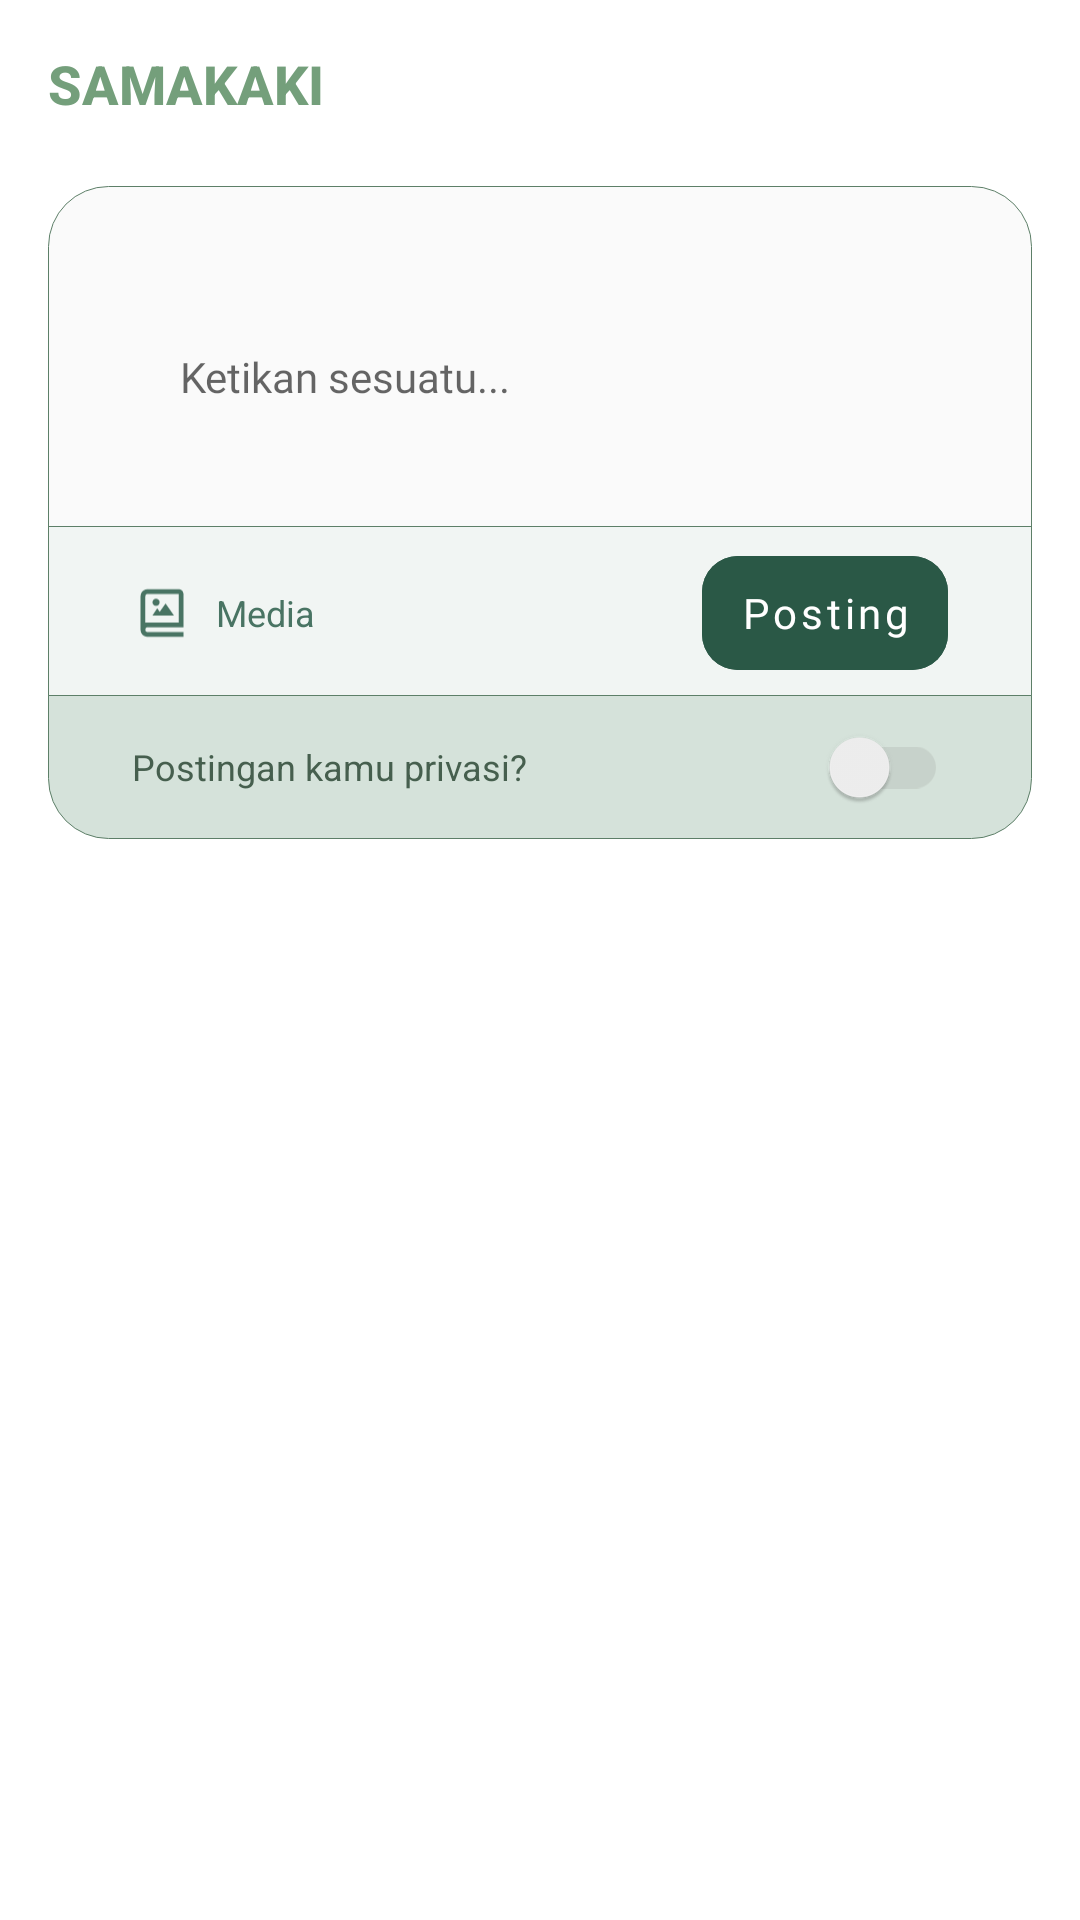

Layout XML and referenced resources for this Android screen:
<!-- AndroidManifest.xml: application theme Theme.SAMAKAKI -->
<!-- res/layout/fragment_home.xml -->
<?xml version="1.0" encoding="utf-8"?>
<androidx.core.widget.NestedScrollView xmlns:android="http://schemas.android.com/apk/res/android"
    xmlns:app="http://schemas.android.com/apk/res-auto"
    xmlns:tools="http://schemas.android.com/tools"

    android:layout_width="match_parent"
    android:layout_height="match_parent"
    android:background="@color/white"
    tools:context=".ui.menu_beranda.HomeFragment">


<androidx.constraintlayout.widget.ConstraintLayout
    android:id="@+id/homeFragment"
    android:layout_width="match_parent"
    android:layout_height="match_parent"
    android:background="@color/white">

    <com.google.android.material.appbar.AppBarLayout
        android:id="@+id/app_bar"
        android:layout_width="match_parent"
        android:layout_height="wrap_content"
        app:elevation="0dp"
        app:layout_constraintStart_toStartOf="parent"
        app:layout_constraintTop_toTopOf="parent"
        app:layout_constraintEnd_toEndOf="parent">

        <androidx.appcompat.widget.Toolbar
            android:id="@+id/toolbar_homepage"
            android:layout_width="match_parent"
            android:layout_height="wrap_content"
            app:title="@string/app_name"
            app:titleTextColor="@color/title_app"
            app:titleTextAppearance="@style/Toolbar.TitleText"
            android:background="@color/white"
            android:minHeight="?attr/actionBarSize" />

    </com.google.android.material.appbar.AppBarLayout>

















    <LinearLayout
        android:id="@+id/content_layout"
        android:layout_width="match_parent"
        android:layout_height="wrap_content"
        android:layout_marginHorizontal="16dp"
        android:layout_marginTop="6dp"
        android:paddingHorizontal="12dp"
        android:paddingTop="10dp"
        android:paddingBottom="10dp"
        android:background="@drawable/bg_post_up"
        android:gravity="center_vertical"
        android:orientation="vertical"
        app:layout_constraintEnd_toEndOf="parent"
        app:layout_constraintStart_toStartOf="parent"
        app:layout_constraintTop_toBottomOf="@+id/app_bar">

        <ImageView
            android:id="@+id/iv_upload_image"
            android:layout_width="match_parent"
            android:layout_height="wrap_content"
            android:adjustViewBounds="true"
            android:scaleType="centerCrop"
            android:visibility="visible"
            tools:src="@drawable/dummy_post_img"
            android:layout_marginBottom="@dimen/dimen_12"
            android:layout_gravity="center_horizontal" />

        <EditText
            android:id="@+id/ed_post"
            android:layout_width="match_parent"
            android:layout_height="wrap_content"
            android:hint="@string/add_post"
            android:textSize="14sp"
            android:background="@null"
            android:textColor="@color/neutral_500"
            android:fontFamily="@font/poppins_regular"
            android:inputType="textMultiLine"
            android:padding="32dp"/>
    </LinearLayout>

    <RelativeLayout
        android:id="@+id/wrapper_ic_post"
        android:layout_width="match_parent"
        android:layout_height="wrap_content"
        android:layout_centerVertical="true"
        android:layout_marginHorizontal="16dp"
        android:layout_marginTop="-2dp"
        android:paddingHorizontal="12dp"
        android:paddingTop="10dp"
        android:paddingBottom="10dp"
        android:background="@drawable/bg_post_mid"
        app:layout_constraintEnd_toEndOf="parent"
        app:layout_constraintStart_toStartOf="parent"
        app:layout_constraintTop_toBottomOf="@+id/content_layout">

        <LinearLayout
            android:id="@+id/add_media"
            android:layout_width="wrap_content"
            android:layout_height="wrap_content"
            android:layout_alignParentStart="true"
            android:layout_centerVertical="true"
            android:layout_marginStart="16dp"
            android:orientation="horizontal">

            <ImageView
                android:id="@+id/ic_media"
                android:layout_width="20dp"
                android:layout_height="20dp"
                android:layout_gravity="center_vertical"
                android:src="@drawable/ic_media" />

            <TextView
                android:id="@+id/media_text"
                android:layout_width="wrap_content"
                android:layout_height="wrap_content"
                android:layout_gravity="center_vertical"
                android:layout_marginStart="8dp"
                android:text="@string/foto_or_video"
                android:textColor="@color/primary_500"
                android:textSize="12sp" />

        </LinearLayout>

        <com.google.android.material.button.MaterialButton
            android:id="@+id/btn_post"
            android:layout_width="82dp"
            android:layout_height="38dp"
            android:layout_alignParentEnd="true"
            android:layout_centerInParent="true"
            android:layout_marginEnd="16dp"
            android:backgroundTint="@color/primary_600"
            android:fontFamily="@font/poppins_medium"
            android:insetLeft="0dp"
            android:insetTop="0dp"
            android:insetRight="0dp"
            android:insetBottom="0dp"
            android:minWidth="0dp"
            android:minHeight="0dp"
            android:paddingHorizontal="0dp"
            android:paddingVertical="0dp"
            android:stateListAnimator="@null"
            android:text="@string/post"
            android:textAllCaps="false"
            android:textColor="@color/white"
            app:cornerRadius="12dp" />

    </RelativeLayout>
    <RelativeLayout
        android:id="@+id/wrapper_ic_privacy"
        android:orientation="horizontal"
        android:layout_width="match_parent"
        android:layout_height="wrap_content"
        android:layout_centerVertical="true"
        android:layout_marginHorizontal="16dp"
        android:layout_marginTop="-2dp"
        android:background="@drawable/bg_post_down"
        android:paddingHorizontal="12dp"
        app:layout_constraintEnd_toEndOf="parent"
        app:layout_constraintStart_toStartOf="parent"
        app:layout_constraintTop_toBottomOf="@+id/wrapper_ic_post">

        <TextView
            android:id="@+id/tv_post_privacy"
            android:layout_width="wrap_content"
            android:layout_height="wrap_content"
            android:layout_alignParentStart="true"
            android:layout_centerVertical="true"
            android:layout_gravity="center_vertical"
            android:layout_marginStart="16dp"
            android:text="Postingan kamu privasi?"
            android:textColor="@color/secondary_800"
            android:textSize="12sp" />

        <androidx.appcompat.widget.SwitchCompat
            android:id="@+id/switchButton"
            android:layout_width="wrap_content"
            android:layout_height="wrap_content"
            android:layout_alignParentEnd="true"
            android:layout_centerVertical="true"
            android:layout_marginEnd="16dp"
            android:checked="false"
            android:theme="@style/Switch" />
    </RelativeLayout>


    <androidx.recyclerview.widget.RecyclerView
        android:id="@+id/rv_post"
        android:layout_width="match_parent"
        android:layout_height="wrap_content"
        android:layout_marginHorizontal="16dp"
        android:layout_marginTop="24dp"
        app:layout_constraintEnd_toEndOf="parent"
        app:layout_constraintHorizontal_bias="0.625"
        app:layout_constraintStart_toStartOf="parent"
        app:layout_constraintTop_toBottomOf="@+id/wrapper_ic_privacy"
        tools:listitem="@layout/layout_post_content" />

    <com.google.android.material.progressindicator.CircularProgressIndicator
        android:id="@+id/prgbar"
        android:layout_width="wrap_content"
        android:layout_height="wrap_content"
        android:indeterminate="true"
        android:visibility="gone"
        app:layout_constraintTop_toTopOf="@id/rv_post"
        app:layout_constraintBottom_toBottomOf="parent"
        app:layout_constraintLeft_toLeftOf="parent"
        app:layout_constraintRight_toRightOf="parent" />

</androidx.constraintlayout.widget.ConstraintLayout>

</androidx.core.widget.NestedScrollView>
<!-- res/layout/layout_post_content.xml (included above) -->
<?xml version="1.0" encoding="utf-8"?>
<androidx.constraintlayout.widget.ConstraintLayout xmlns:android="http://schemas.android.com/apk/res/android"
    xmlns:app="http://schemas.android.com/apk/res-auto"
    android:layout_width="match_parent"
    android:layout_height="wrap_content"
    xmlns:tools="http://schemas.android.com/tools"
    android:layout_gravity="center"
    android:id="@+id/wrap_all_post"
    android:visibility="visible"
    android:layout_marginBottom="16dp">

    <LinearLayout
        android:id="@+id/wrap_linear"
        android:layout_width="match_parent"
        android:layout_height="wrap_content"
        android:orientation="vertical"
        android:visibility="visible"
        app:layout_constraintBottom_toBottomOf="parent"
        app:layout_constraintEnd_toEndOf="parent"
        app:layout_constraintStart_toStartOf="parent"
        app:layout_constraintTop_toTopOf="parent">

        <RelativeLayout
            android:id="@+id/wrapper_user_info"
            android:layout_width="match_parent"
            android:layout_height="wrap_content"
            android:background="@drawable/bg_user_info_post_content"
            android:paddingTop="10dp"
            android:paddingBottom="10dp"
            android:orientation="horizontal">

            <de.hdodenhof.circleimageview.CircleImageView
                android:id="@+id/user_profile"
                android:layout_width="24dp"
                android:layout_height="24dp"
                android:layout_alignParentLeft="true"
                android:layout_gravity="center_vertical"
                android:layout_marginStart="20dp"
                tools:src="@drawable/dummy_avatar" />

            <TextView
                android:id="@+id/user_name"
                style="@style/regular_12"
                android:layout_width="wrap_content"
                android:layout_height="wrap_content"
                android:layout_gravity="center_vertical"
                android:layout_toEndOf="@+id/user_profile"
                android:layout_marginStart="12dp"
                android:text="@string/dummy_username"
                android:textColor="@color/neutral_600" />

            <TextView
                android:id="@+id/textViewOptions"
                android:layout_width="20dp"
                android:gravity="center"
                android:layout_height="30dp"
                android:layout_alignParentRight="true"
                android:textStyle="bold"
                android:layout_marginEnd="20dp"
                android:text="⋮"
                android:textAppearance="?android:textAppearanceLarge" />

        </RelativeLayout>

        <LinearLayout
            android:layout_width="match_parent"
            android:layout_height="wrap_content"
            android:background="@drawable/bg_post_content"
            android:orientation="vertical"
            android:layout_marginTop="-2dp">

            <ImageView
                android:id="@+id/img_post"
                android:layout_width="match_parent"
                android:layout_height="280dp"
                android:scaleType="centerInside"
                android:visibility="visible"
                android:padding="1dp"
                tools:src="@drawable/dummy_post_img" />

            <TextView
                android:id="@+id/tv_desc"
                android:layout_width="match_parent"
                android:layout_height="wrap_content"
                android:text="@string/lorem"
                android:ellipsize="end"
                android:maxLines="3"
                android:textColor="@color/neutral_600"
                android:textSize="12sp"
                android:padding="20dp"
                android:visibility="visible"/>

        </LinearLayout>

    </LinearLayout>


</androidx.constraintlayout.widget.ConstraintLayout>
<!-- resources referenced by this layout -->
<resources>
  <color name="neutral_500">#737373</color>
  <color name="neutral_600">#525252</color>
  <color name="primary_500">#497463</color>
  <color name="primary_600">#2A5846</color>
  <color name="secondary_800">#465F4E</color>
  <color name="title_app">#749F7B</color>
  <color name="white">#FFFFFFFF</color>
  <dimen name="dimen_12">12dp</dimen>
  <!-- drawable bg_post_mid (drawable) -->
  <?xml version="1.0" encoding="utf-8"?>
  <shape xmlns:android="http://schemas.android.com/apk/res/android"
      android:shape="rectangle" >
      <solid android:color="@color/secondary_50" />
      <stroke
          android:width="0.3dp"
          android:color="@color/secondary_700" />
  </shape>
  <!-- drawable bg_post_up (drawable) -->
  <?xml version="1.0" encoding="utf-8"?>
  <shape xmlns:android="http://schemas.android.com/apk/res/android"
      android:shape="rectangle" >
      <solid android:color="@color/neutral_50" />
      <corners
          android:bottomRightRadius="0dp"
          android:bottomLeftRadius="0dp"
          android:topLeftRadius="20dp"
          android:topRightRadius="20dp" />
      <stroke
          android:width="0.3dp"
          android:color="@color/secondary_700" />
  </shape>
  <!-- drawable search_username_box (drawable) -->
  <?xml version="1.0" encoding="utf-8"?>
  <shape xmlns:android="http://schemas.android.com/apk/res/android"
      android:shape="rectangle" >
      <solid android:color="@color/secondary_50" />
      <corners
          android:bottomRightRadius="10dp"
          android:bottomLeftRadius="10dp"
          android:topLeftRadius="10dp"
          android:topRightRadius="10dp" />
      <stroke
          android:width="0.3dp"
          android:color="@color/secondary_700" />
  </shape>
  <string name="add_post">Ketikan sesuatu...</string>
  <string name="app_name">SAMAKAKI</string>
  <string name="dummy_username">Yunanda Anggraini</string>
  <string name="foto_or_video">Media</string>
  <string name="lorem">Lorem Ipsum is simply dummy text of the printing and typesetting industry. Lorem Ipsum has been the industry\'s standard dummy text ever since the 1500s, when an unknown printer took a galley of type and scrambled it to make a type specimen book. It has survived not only five centuries, but also the leap into electronic typesetting, remaining essentially unchanged.</string>
  <string name="post">Posting</string>
  <string name="search_user"><font size="14">Search username...</font></string>
  <style name="AppSearchView" parent="Widget.AppCompat.SearchView">
          <item name="android:textSize">14sp</item>
          <item name="android:editTextColor">@color/neutral_500</item>
          <item name="android:textColorHint">@color/neutral_500</item>
      </style>
  
      // toggle switch
  <style name="Switch">
          <item name="colorControlActivated">@color/secondary_800</item>
          <item name="android:colorForeground">#42221f1f</item>
      </style>
  <style name="Toolbar.TitleText" parent="TextAppearance.Widget.AppCompat.Toolbar.Title">
          <item name="android:textSize">18sp</item>
          <item name="android:textStyle">bold</item>
      </style>
  <style name="regular_12">
          <item name="android:fontFamily">@font/poppins_regular</item>
          <item name="android:paddingVertical" tools:targetApi="o">@dimen/dimen_4</item>
          <item name="android:textSize">@dimen/dimen_12</item>
          <item name="android:color">@color/primary_600</item>
      </style>
  <color name="neutral_50">#FAFAFA</color>
  <color name="secondary_700">#5D7F68</color>
  <color name="secondary_200">#D5E2DA</color>
  <color name="secondary_50">#F1F5F3</color>
  <dimen name="dimen_4">4dp</dimen>
  <color name="primary_400">#689080</color>
  <color name="primary_100">#A7C8BB</color>
  <color name="primary_200">#97BAAC</color>
  <color name="secondary_100">#E3ECE6</color>
  <color name="secondary_500">#90B29B</color>
  <color name="secondary_300">#C7D9CD</color>
</resources>
